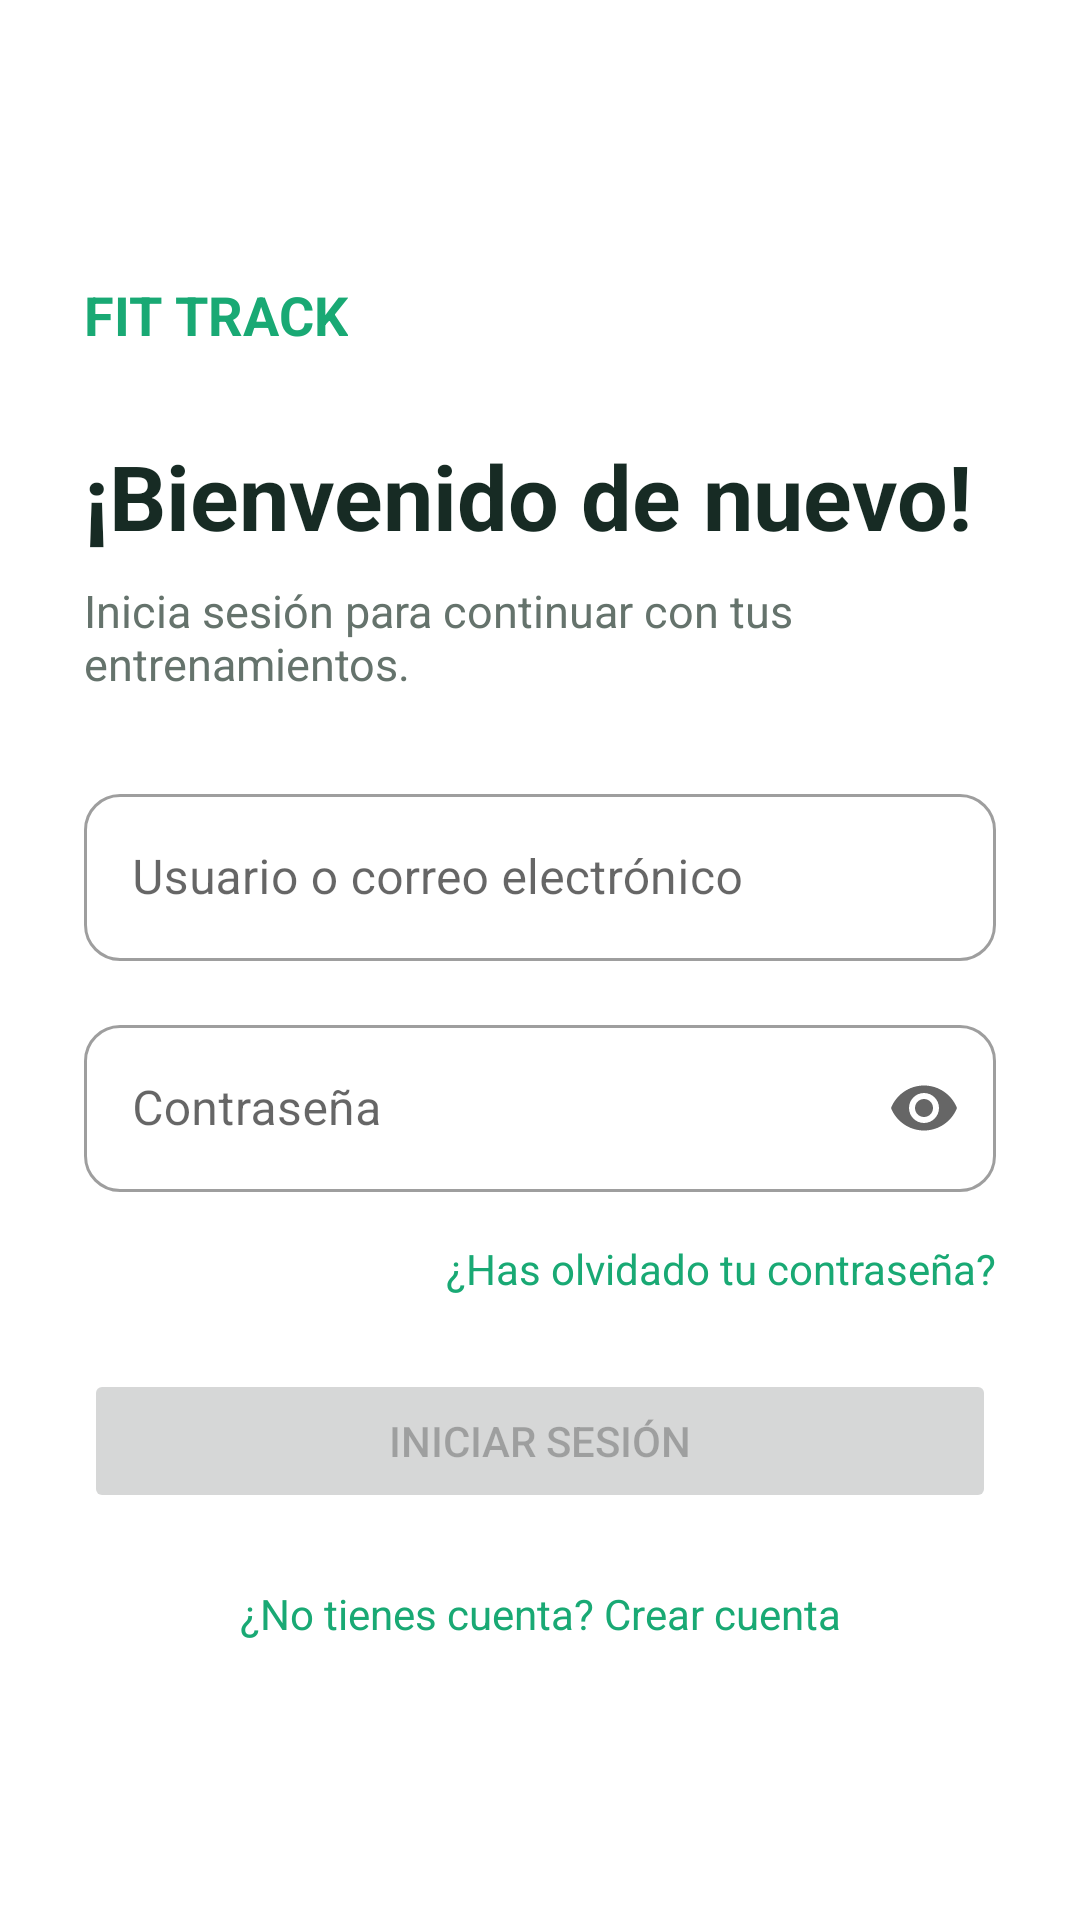

The Android layout XML behind this screen, and the referenced resources:
<!-- AndroidManifest.xml: application theme Theme.Tarea1PMyDM -->
<!-- res/layout/fragment_login.xml -->
<?xml version="1.0" encoding="utf-8"?>
<ScrollView xmlns:android="http://schemas.android.com/apk/res/android"
    xmlns:app="http://schemas.android.com/apk/res-auto"
    android:layout_width="match_parent"
    android:layout_height="match_parent"
    android:fillViewport="true">

    <LinearLayout
        android:layout_width="match_parent"
        android:layout_height="wrap_content"
        android:gravity="center_vertical"
        android:orientation="vertical"
        android:padding="28dp">

        <TextView
            android:id="@+id/tvBrand"
            android:layout_width="wrap_content"
            android:layout_height="wrap_content"
            android:text="@string/brand"
            android:textColor="@color/fit_green"
            android:textSize="18sp"
            android:textStyle="bold" />

        <TextView
            android:id="@+id/tvLoginTitle"
            android:layout_width="match_parent"
            android:layout_height="wrap_content"
            android:layout_marginTop="28dp"
            android:text="@string/login_title"
            android:textColor="@color/fit_text_primary"
            android:textSize="30sp"
            android:textStyle="bold" />

        <TextView
            android:id="@+id/tvLoginSubtitle"
            android:layout_width="match_parent"
            android:layout_height="wrap_content"
            android:layout_marginTop="8dp"
            android:layout_marginBottom="28dp"
            android:text="@string/login_subtitle"
            android:textColor="@color/fit_text_secondary"
            android:textSize="15sp" />

        <com.google.android.material.textfield.TextInputLayout
            android:id="@+id/tilUserLogin"
            style="@style/Widget.FitTrack.TextInputLayout"
            app:boxBackgroundMode="outline"
            android:layout_width="match_parent"
            android:layout_height="wrap_content"
            android:hint="@string/hint_user_or_email">

            <com.google.android.material.textfield.TextInputEditText
                android:id="@+id/etUserLogin"
                android:layout_width="match_parent"
                android:layout_height="wrap_content"
                android:imeOptions="actionNext"
                android:inputType="textEmailAddress" />

        </com.google.android.material.textfield.TextInputLayout>

        <com.google.android.material.textfield.TextInputLayout
            android:id="@+id/tilPasswordLogin"
            style="@style/Widget.FitTrack.TextInputLayout"
            app:boxBackgroundMode="outline"
            android:layout_width="match_parent"
            android:layout_height="wrap_content"
            android:layout_marginTop="16dp"
            android:hint="@string/hint_password"
            app:endIconMode="password_toggle">

            <com.google.android.material.textfield.TextInputEditText
                android:id="@+id/etPasswordLogin"
                android:layout_width="match_parent"
                android:layout_height="wrap_content"
                android:imeOptions="actionDone"
                android:inputType="textPassword" />

        </com.google.android.material.textfield.TextInputLayout>

        <TextView
            android:id="@+id/tvForgotPassword"
            android:layout_width="match_parent"
            android:layout_height="wrap_content"
            android:layout_marginTop="16dp"
            android:gravity="end"
            android:text="@string/login_forgot_password"
            android:textColor="@color/fit_green"
            android:textSize="14sp" />

        <Button
            android:id="@+id/btnLogin"
            android:layout_width="match_parent"
            android:layout_height="wrap_content"
            android:layout_marginTop="24dp"
            android:enabled="false"
            android:text="@string/action_login" />

        <TextView
            android:id="@+id/tvGoToSignup"
            android:layout_width="match_parent"
            android:layout_height="wrap_content"
            android:layout_marginTop="24dp"
            android:gravity="center"
            android:text="@string/login_no_account"
            android:textColor="@color/fit_green"
            android:textSize="14sp" />

    </LinearLayout>
</ScrollView>
<!-- resources referenced by this layout -->
<resources>
  <color name="fit_green">#FF19A974</color>
  <color name="fit_text_primary">#FF172B24</color>
  <color name="fit_text_secondary">#FF65736C</color>
  <string name="action_login">Iniciar sesión</string>
  <string name="brand">FIT TRACK</string>
  <string name="hint_password">Contraseña</string>
  <string name="hint_user_or_email">Usuario o correo electrónico</string>
  <string name="login_forgot_password">¿Has olvidado tu contraseña?</string>
  <string name="login_no_account">¿No tienes cuenta? Crear cuenta</string>
  <string name="login_subtitle">Inicia sesión para continuar con tus entrenamientos.</string>
  <string name="login_title">¡Bienvenido de nuevo!</string>
  <style name="Widget.FitTrack.TextInputLayout" parent="Widget.MaterialComponents.TextInputLayout.OutlinedBox">
          <item name="boxCornerRadiusTopStart">12dp</item>
          <item name="boxCornerRadiusTopEnd">12dp</item>
          <item name="boxCornerRadiusBottomStart">12dp</item>
          <item name="boxCornerRadiusBottomEnd">12dp</item>
      </style>
  <style name="Theme.Tarea1PMyDM" parent="Theme.MaterialComponents.DayNight.DarkActionBar">
          
          <item name="colorPrimary">@color/purple_500</item>
          <item name="colorPrimaryVariant">@color/purple_700</item>
          <item name="colorOnPrimary">@color/white</item>
          
          <item name="colorSecondary">@color/teal_200</item>
          <item name="colorSecondaryVariant">@color/teal_700</item>
          <item name="colorOnSecondary">@color/black</item>
          
          <item name="android:statusBarColor">?attr/colorPrimaryVariant</item>
          
      </style>
  <color name="white">#FFFFFFFF</color>
  <color name="black">#FF000000</color>
  <!-- not gathered from this repository: default colours our renderer supplied (Android Studio template values) -->
  <color name="purple_500">#FF6200EE</color>
  <color name="purple_700">#FF3700B3</color>
  <color name="teal_200">#FF03DAC5</color>
  <color name="teal_700">#FF018786</color>
</resources>
